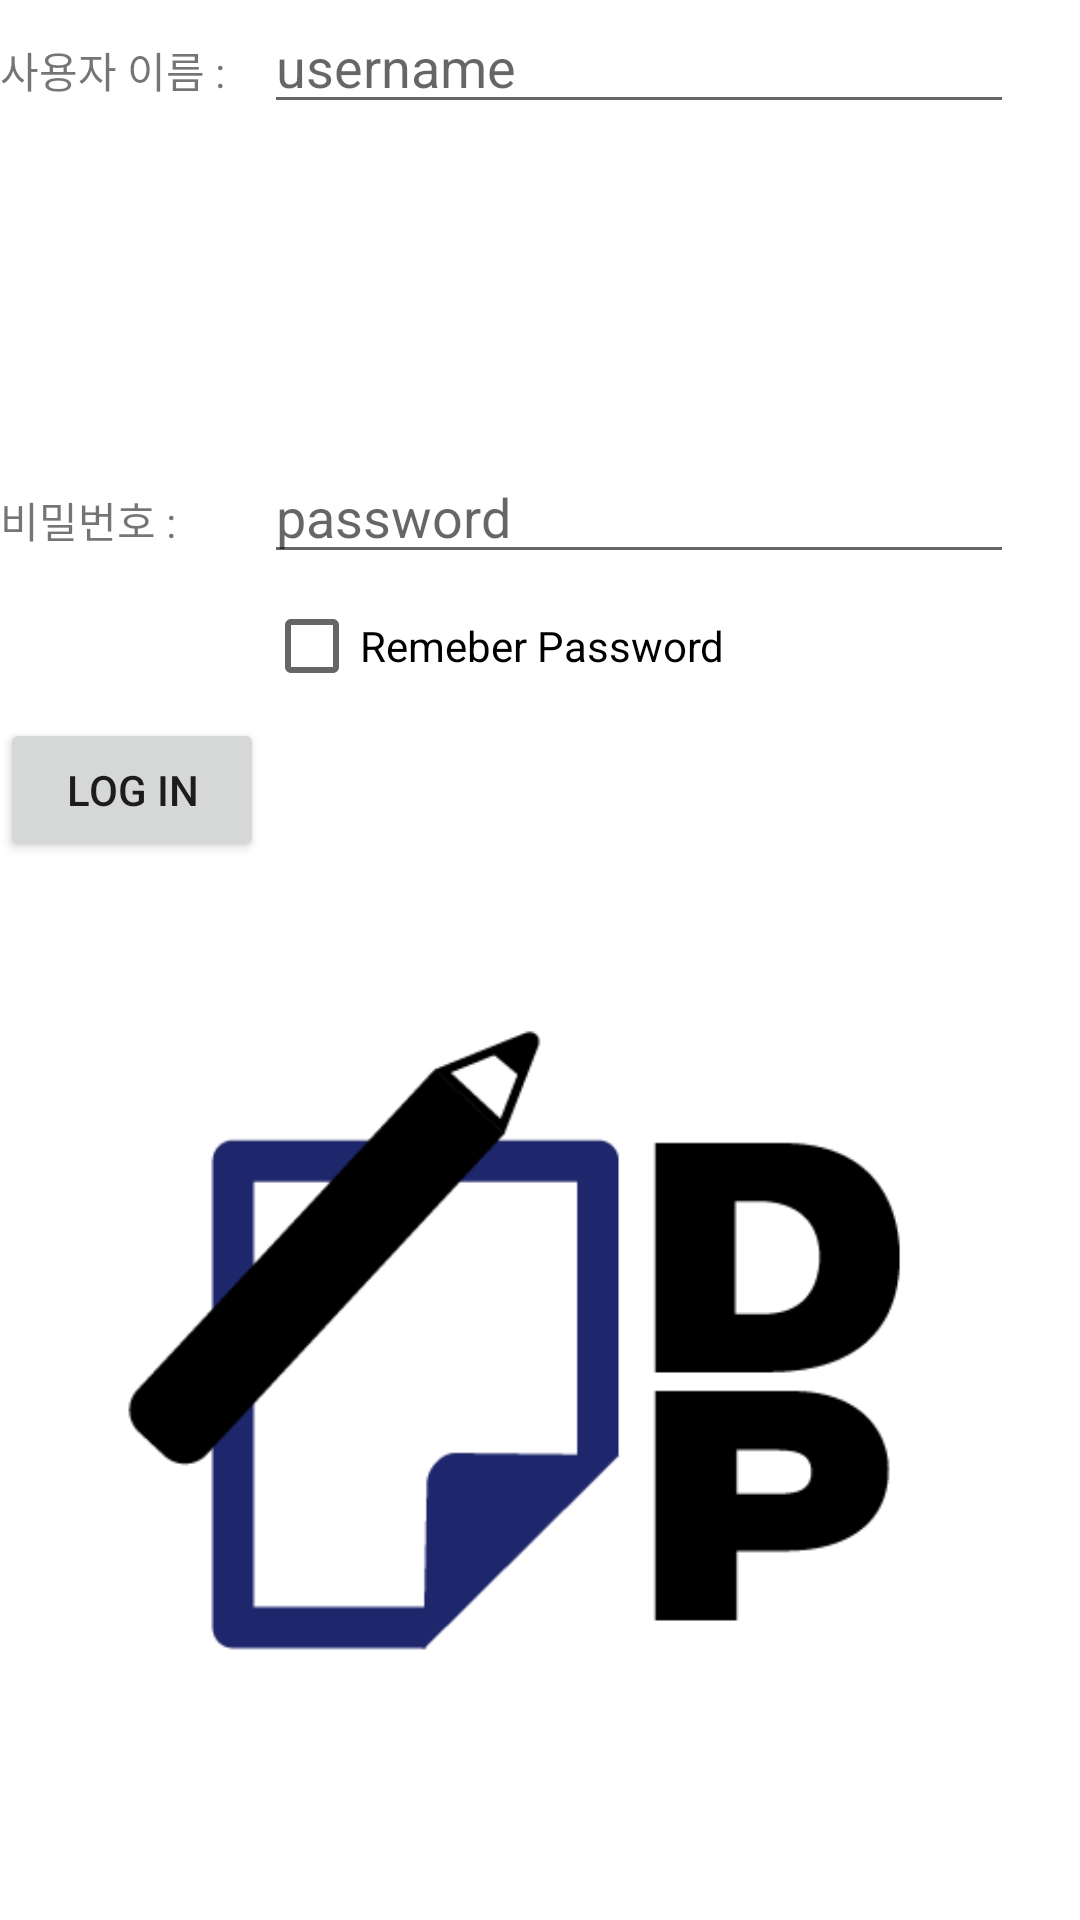

Layout XML and referenced resources for this Android screen:
<!-- AndroidManifest.xml: activity theme Theme.MainPage.NoActionBar -->
<!-- res/layout/activity_main.xml -->
<?xml version="1.0" encoding="utf-8"?>
<TableLayout
    xmlns:andorid="http://schemas.android.com/apk/res/android"
    andorid:layout_width="fill_parent"
    andorid:layout_height="fill_parent"
    >

    <TableRow>
        <TextView
            andorid:text="사용자 이름 : "
            andorid:height="150dp" />
        <EditText
            andorid:hint="username"
            andorid:id="@+id/UserName"
            andorid:width="250dp" />
    </TableRow>
    <TableRow>
        <TextView
            andorid:text="비밀번호 : "/>
        <EditText
            andorid:hint="password"
            andorid:id="@+id/txtPassword"
            andorid:inputType="textPassword" />
    </TableRow>
    <TableRow>
        <TextView />
        <CheckBox
            andorid:id="@+id/chkRememberPassword"
            andorid:layout_width="fill_parent"
            andorid:layout_height="wrap_content"
            andorid:text="Remeber Password" />
    </TableRow>

    <TableRow>
        <Button
            andorid:id="@+id/button1"
            andorid:text="Log In" />
    </TableRow>
    <LinearLayout
        andorid:layout_width="match_parent"
    andorid:layout_height="match_parent"
        xmlns:tools="http://schemas.android.com/tools"
        tools:context=".MainActivity">

        <ImageView
            andorid:id="@+id/imageView"
            andorid:layout_width="wrap_content"
            andorid:layout_height="wrap_content"
            andorid:src="@drawable/img" />

    </LinearLayout>
</TableLayout>
<!-- resources referenced by this layout -->
<resources>
  <!-- drawable img: jpg bitmap (drawable, 7691 bytes) -->
  <style name="Theme.MainPage.NoActionBar">
          <item name="windowActionBar">false</item>
          <item name="windowNoTitle">true</item>
      </style>
</resources>
